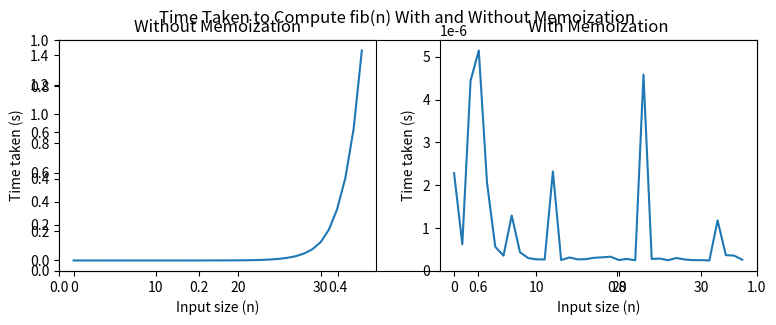

Generate this figure with matplotlib:
from time import perf_counter
from matplotlib import pyplot as plt

def fib_memo(n, memo={}) :
    if n == 0 or n == 1:
        return n
    if n in memo:
        return memo[n]
    else:
        memo[n] = fib_memo(n-1, memo) + fib_memo(n-2, memo)
        return memo[n]

def time_memo(n):
    start = perf_counter()
    result = fib_memo(n)
    stop = perf_counter()
    return stop - start

def fib_old(n):
    if n == 0 or n == 1:
        return n
    else:
        return fib_old(n-1) + fib_old(n-2)

def time_old(n):
    start = perf_counter()
    result = fib_old(n)
    stop = perf_counter()
    return stop - start

if __name__ == '__main__':
    old_times = [time_old(n) for n in range(36)] 
    memo_times = [time_memo(n) for n in range(36)]

    fig, axs = plt.subplots(figsize=(9,3))
    axs1 = plt.subplot2grid(shape=(1,2), loc=(0,0))
    axs2 = plt.subplot2grid(shape=(1,2), loc=(0,1))
    plt.suptitle("Time Taken to Compute fib(n) With and Without Memoization")

    axs1.plot(range(36), old_times)
    axs1.set_title("Without Memoization")
    axs1.set_xlabel("Input size (n)")
    axs1.set_ylabel("Time taken (s)")

    axs2.plot(range(36), memo_times)
    axs2.set_title("With Memoization")
    axs2.set_xlabel("Input size (n)")
    axs2.set_ylabel("Time taken (s)")

    plt.show()




